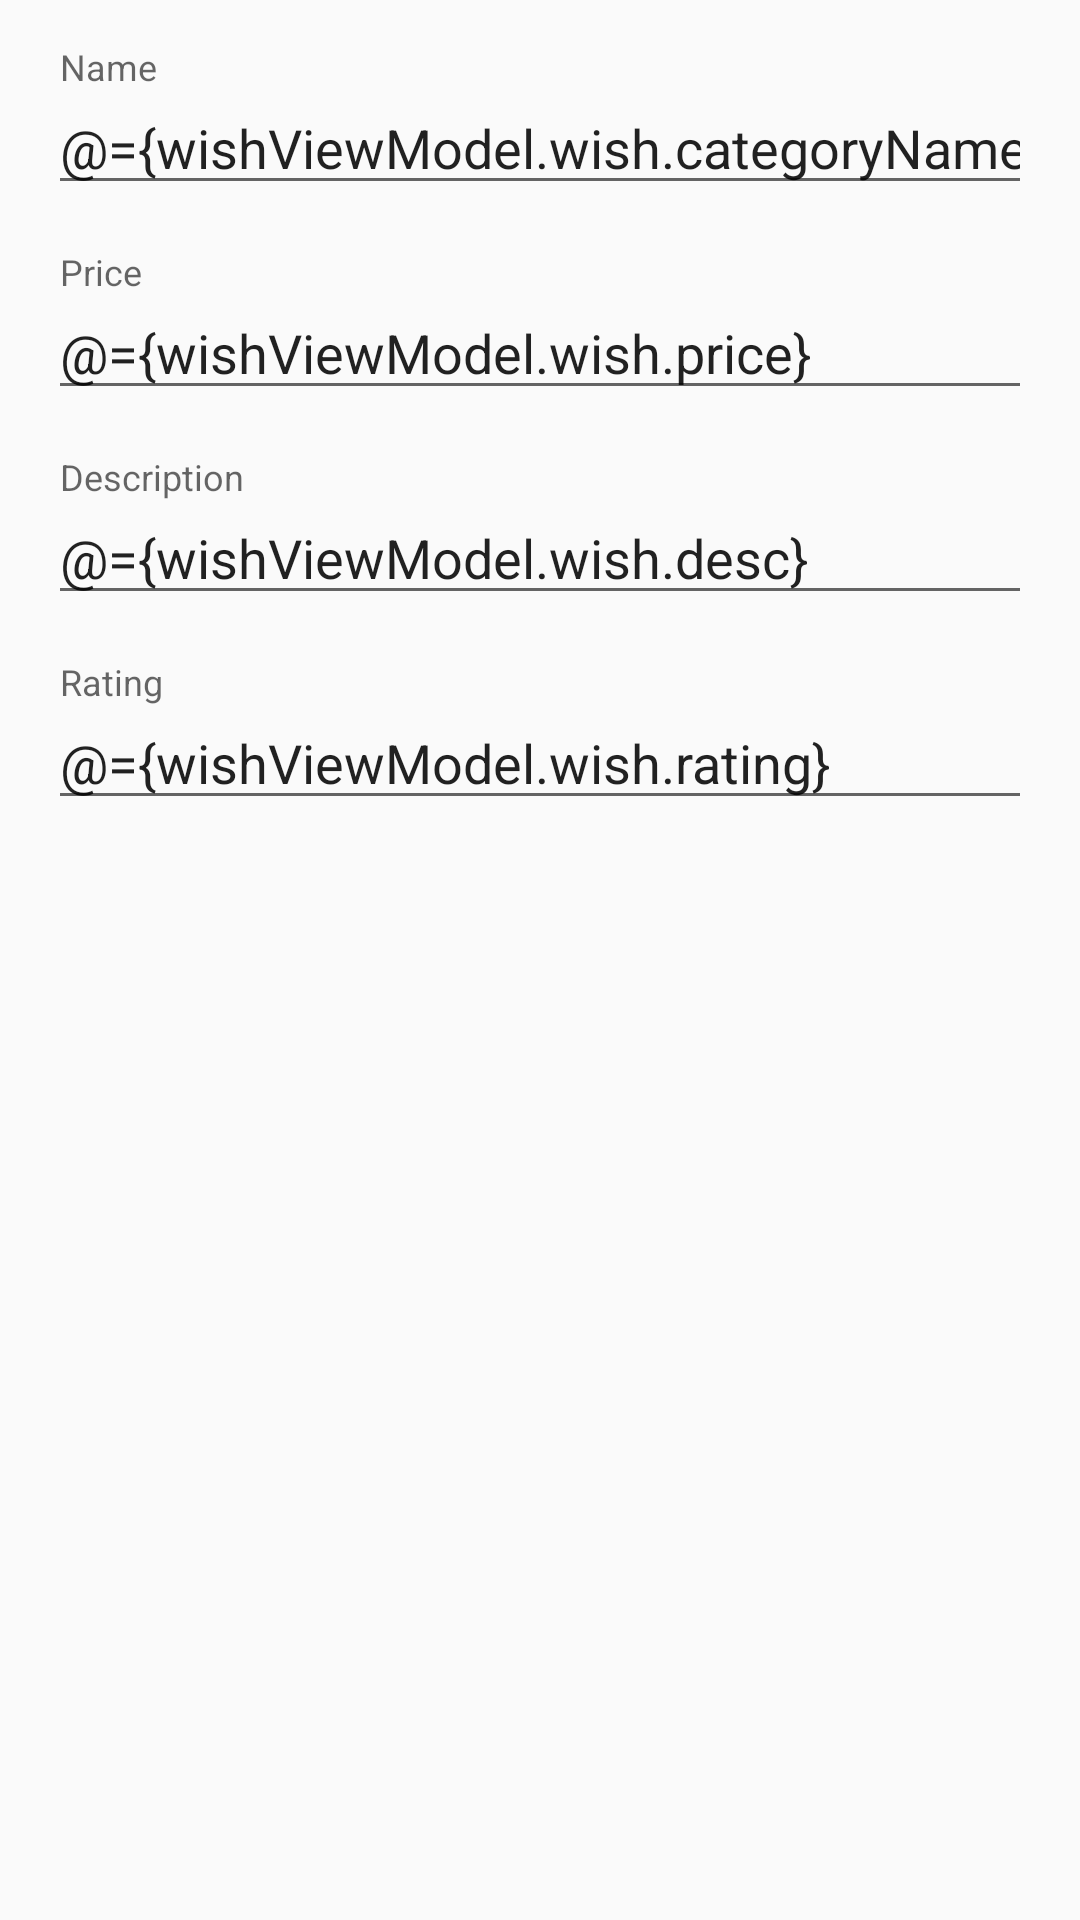

Write the Android layout XML for this screen, with the resource values it uses.
<!-- AndroidManifest.xml: application theme AppTheme -->
<!-- res/layout/dialog_add_wish.xml -->
<?xml version="1.0" encoding="utf-8"?>
<layout
    xmlns:app="http://schemas.android.com/apk/res-auto"
    xmlns:android="http://schemas.android.com/apk/res/android">

    <data>

        <variable
            name="wishViewModel"
            type="com.ruland.davidr.holidaywishlist.screens.splash.wish.WishViewModel" />
    </data>

    <android.support.constraint.ConstraintLayout
        android:layout_width="match_parent"
        android:layout_height="match_parent">

        <android.support.design.widget.TextInputLayout
            android:id="@+id/category_name_input_layout"
            android:layout_width="match_parent"
            android:layout_height="wrap_content"
            android:layout_marginBottom="16dp"
            android:layout_marginEnd="16dp"
            android:layout_marginStart="16dp"
            android:layout_marginTop="16dp"
            app:layout_constraintBottom_toTopOf="@+id/pris_input_layout"
            app:layout_constraintEnd_toStartOf="parent"
            app:layout_constraintStart_toEndOf="parent"
            app:layout_constraintTop_toTopOf="parent">

            <AutoCompleteTextView
                android:id="@+id/category_name_input"
                android:layout_width="match_parent"
                android:layout_height="wrap_content"
                android:hint="@string/name"
                android:imeOptions="actionDone"
                android:inputType="text"
                android:text="@={wishViewModel.wish.categoryName}" />

        </android.support.design.widget.TextInputLayout>


        <android.support.design.widget.TextInputLayout
            android:id="@+id/pris_input_layout"
            android:layout_width="0dp"
            android:layout_height="wrap_content"
            android:layout_marginEnd="16dp"
            android:layout_marginLeft="16dp"
            android:layout_marginRight="16dp"
            android:layout_marginStart="16dp"
            android:layout_marginTop="16dp"
            app:layout_constraintEnd_toEndOf="parent"
            app:layout_constraintHorizontal_bias="1.0"
            app:layout_constraintStart_toStartOf="parent"
            app:layout_constraintTop_toBottomOf="@+id/category_name_input_layout">

            <AutoCompleteTextView
                android:id="@+id/pris_input"
                android:layout_width="match_parent"
                android:layout_height="wrap_content"
                android:hint="@string/price"
                android:imeOptions="actionDone"
                android:inputType="text"
                android:text="@={wishViewModel.wish.price}" />

        </android.support.design.widget.TextInputLayout>


        <android.support.design.widget.TextInputLayout
            android:id="@+id/desc_input_layout"
            android:layout_width="0dp"
            android:layout_height="wrap_content"
            android:layout_marginEnd="16dp"
            android:layout_marginLeft="16dp"
            android:layout_marginRight="16dp"
            android:layout_marginStart="16dp"
            android:layout_marginTop="16dp"
            app:layout_constraintEnd_toEndOf="parent"
            app:layout_constraintHorizontal_bias="1.0"
            app:layout_constraintStart_toStartOf="parent"
            app:layout_constraintTop_toBottomOf="@+id/pris_input_layout">

            <AutoCompleteTextView
                android:id="@+id/desc_input"
                android:layout_width="match_parent"
                android:layout_height="wrap_content"
                android:hint="@string/item_description"
                android:imeOptions="actionDone"
                android:inputType="text"
                android:text="@={wishViewModel.wish.desc}" />

        </android.support.design.widget.TextInputLayout>

        <android.support.design.widget.TextInputLayout
            android:id="@+id/rating_input_layout"
            android:layout_width="0dp"
            android:layout_height="wrap_content"
            android:layout_marginEnd="16dp"
            android:layout_marginLeft="16dp"
            android:layout_marginRight="16dp"
            android:layout_marginStart="16dp"
            android:layout_marginTop="16dp"
            app:layout_constraintEnd_toEndOf="parent"
            app:layout_constraintHorizontal_bias="1.0"
            app:layout_constraintStart_toStartOf="parent"
            app:layout_constraintTop_toBottomOf="@+id/desc_input_layout">

            <AutoCompleteTextView
                android:id="@+id/rating_input"
                android:layout_width="match_parent"
                android:layout_height="wrap_content"
                android:hint="@string/rating"
                android:imeOptions="actionDone"
                android:inputType="text"
                android:text="@={wishViewModel.wish.rating}" />

        </android.support.design.widget.TextInputLayout>


    </android.support.constraint.ConstraintLayout>
</layout>
<!-- resources referenced by this layout -->
<resources>
  <string name="item_description">Description</string>
  <string name="name">Name</string>
  <string name="price">Price</string>
  <string name="rating">Rating</string>
  <style name="AppTheme" parent="Theme.AppCompat.Light.DarkActionBar">
              
              <item name="colorPrimary">@color/colorBlue</item>
              <item name="colorPrimaryDark">@color/colorTest</item>
              <item name="colorAccent">@color/colorBlueDark</item>
          </style>
  <color name="colorBlue">#94d7d4</color>
  <color name="colorTest">#146B3A</color>
  <color name="colorBlueDark">#0753df</color>
</resources>
